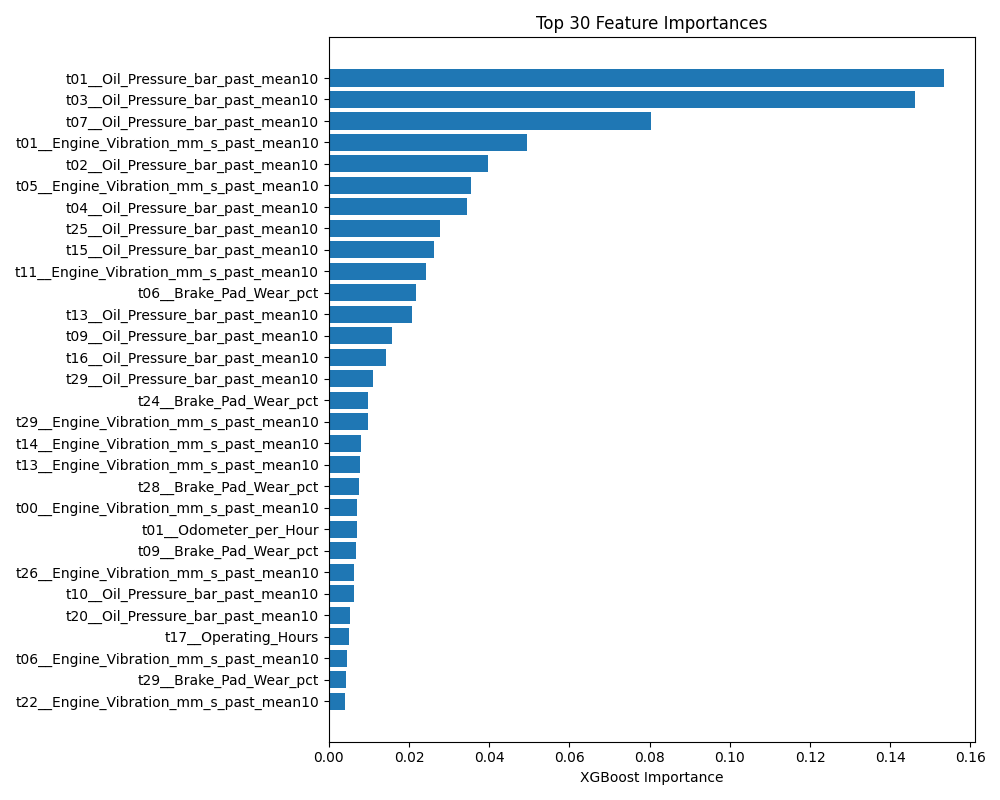

Data behind this chart, as committed beside it:
feature, importance
t01__Oil_Pressure_bar_past_mean10, 0.1535
t03__Oil_Pressure_bar_past_mean10, 0.1461
t07__Oil_Pressure_bar_past_mean10, 0.08045
t01__Engine_Vibration_mm_s_past_mean10, 0.04947
t02__Oil_Pressure_bar_past_mean10, 0.03973
t05__Engine_Vibration_mm_s_past_mean10, 0.03553
t04__Oil_Pressure_bar_past_mean10, 0.03446
t25__Oil_Pressure_bar_past_mean10, 0.0278
t15__Oil_Pressure_bar_past_mean10, 0.02624
t11__Engine_Vibration_mm_s_past_mean10, 0.02414
t06__Brake_Pad_Wear_pct, 0.0218
t13__Oil_Pressure_bar_past_mean10, 0.02071
t09__Oil_Pressure_bar_past_mean10, 0.01571
t16__Oil_Pressure_bar_past_mean10, 0.01434
t29__Oil_Pressure_bar_past_mean10, 0.01094
t24__Brake_Pad_Wear_pct, 0.009827
t29__Engine_Vibration_mm_s_past_mean10, 0.009686
t14__Engine_Vibration_mm_s_past_mean10, 0.008095
t13__Engine_Vibration_mm_s_past_mean10, 0.007693
t28__Brake_Pad_Wear_pct, 0.007456
t00__Engine_Vibration_mm_s_past_mean10, 0.00706
t01__Odometer_per_Hour, 0.007023
t09__Brake_Pad_Wear_pct, 0.006868
t26__Engine_Vibration_mm_s_past_mean10, 0.006402
t10__Oil_Pressure_bar_past_mean10, 0.006298
t20__Oil_Pressure_bar_past_mean10, 0.005428
t17__Operating_Hours, 0.005079
t06__Engine_Vibration_mm_s_past_mean10, 0.004503
t29__Brake_Pad_Wear_pct, 0.004308
t22__Engine_Vibration_mm_s_past_mean10, 0.003955
t27__Oil_Pressure_bar_past_mean10, 0.003936
t04__Engine_Vibration_mm_s_past_mean10, 0.003872
t28__Engine_Vibration_mm_s_past_mean10, 0.003738
t00__Oil_Pressure_bar_past_mean10, 0.003537
t09__Fuel_Level_pct_past_mean10, 0.003376
t13__Fuel_Level_pct_past_mean10, 0.003273
t13__Brake_Pad_Wear_pct, 0.003009
t12__Oil_Pressure_bar_past_mean10, 0.002961
t20__Engine_Vibration_mm_s_past_mean10, 0.002913
t14__Oil_Pressure_bar_past_mean10, 0.002911
t12__Fuel_Level_pct_past_mean10, 0.002792
t21__Oil_Pressure_bar_past_mean10, 0.002708
t10__Engine_Vibration_mm_s_past_mean10, 0.00263
t13__Operating_Hours, 0.002479
t28__Oil_Pressure_bar_past_mean10, 0.002446
t11__Oil_Pressure_bar_past_mean10, 0.002274
t10__Odometer_km, 0.002225
t26__Oil_Pressure_bar_past_mean10, 0.002225
t19__Engine_Vibration_mm_s_past_mean10, 0.002175
t23__Operating_Hours, 0.002128
t19__Oil_Pressure_bar_past_mean10, 0.002089
t14__Operating_Hours, 0.001943
t07__BrakeWear_per_Hour, 0.001922
t24__Engine_Vibration_mm_s_past_mean10, 0.001835
t03__Operating_Hours, 0.001814
t01__Brake_Pad_Wear_pct_past_mean10, 0.001811
t17__Brake_Pad_Wear_pct, 0.001742
t05__Fuel_Level_pct_past_mean10, 0.001708
t24__Oil_Pressure_bar_past_mean10, 0.001641
t18__Engine_Vibration_mm_s_past_mean10, 0.00161
... 1,290 more rows
